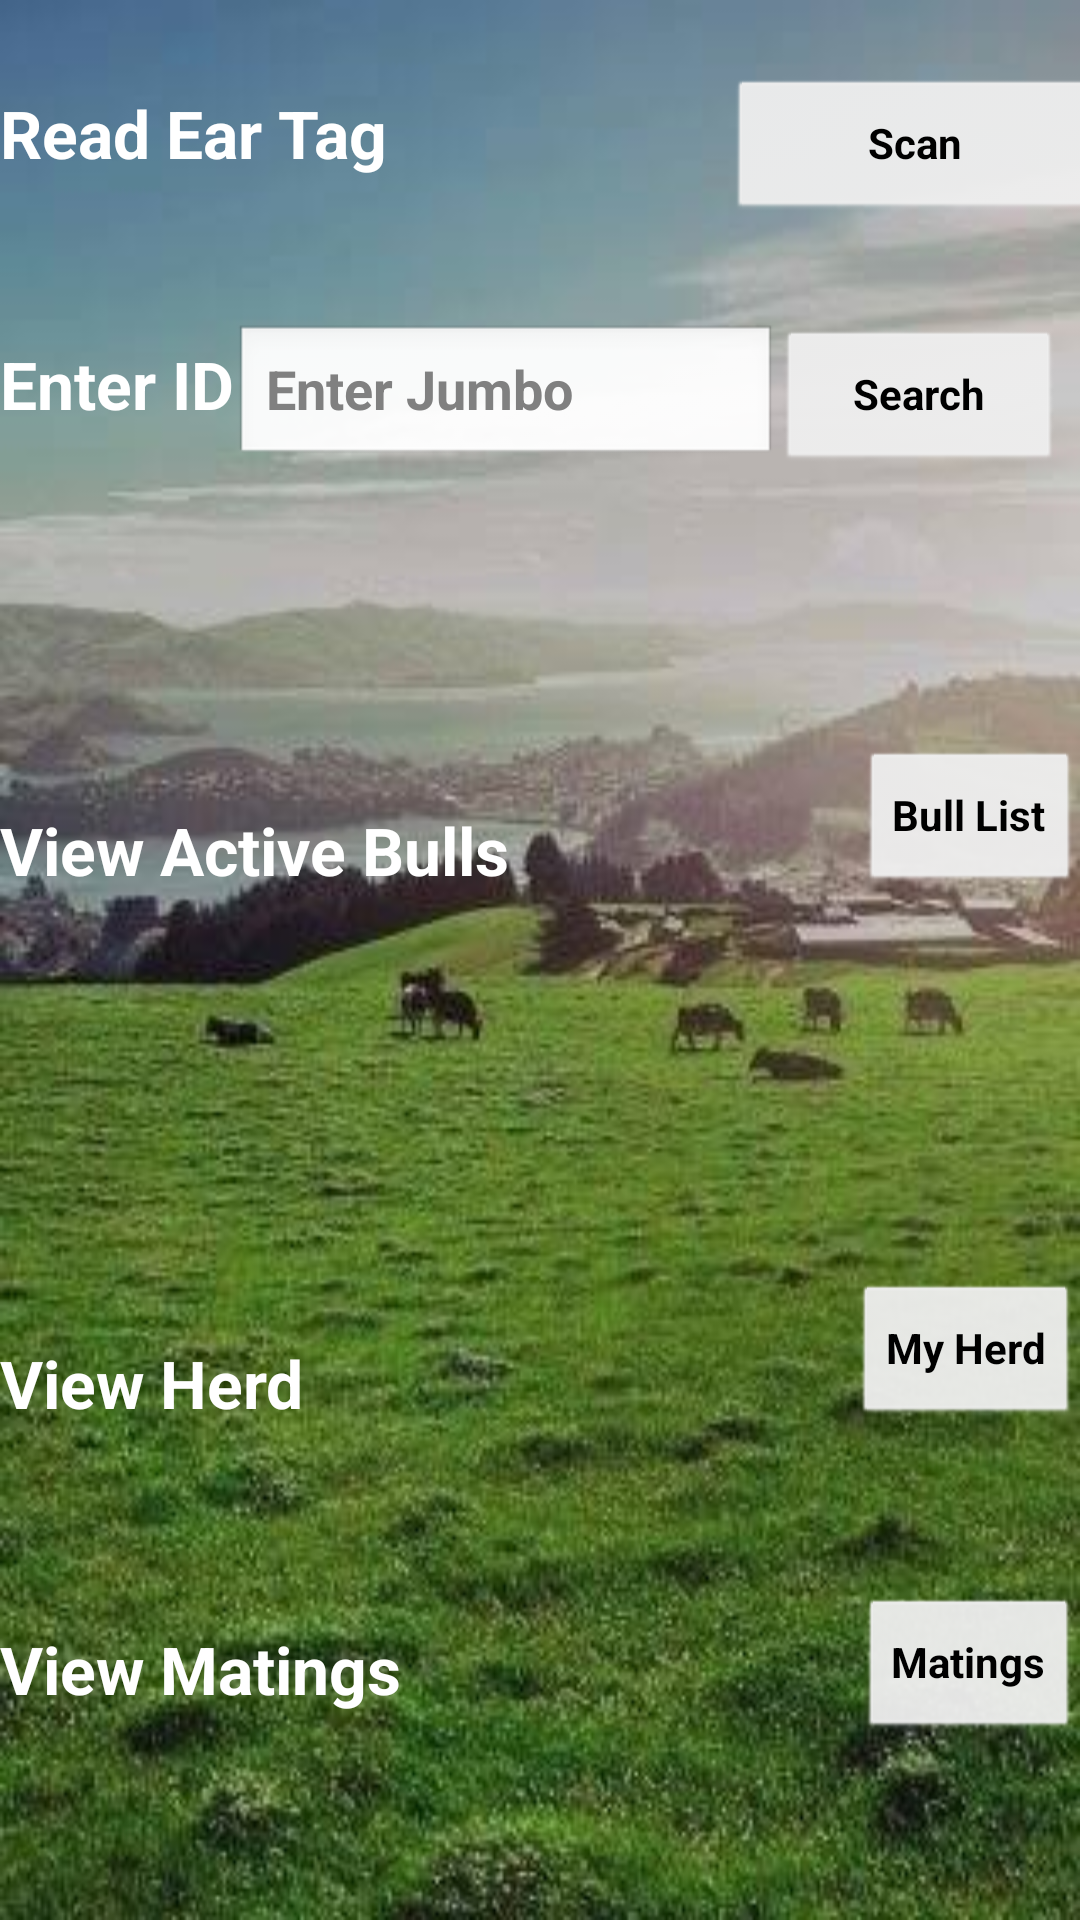

Write the Android layout XML for this screen, with the resource values it uses.
<!-- AndroidManifest.xml: application theme AppTheme -->
<!-- res/layout/hello.xml -->
<?xml version="1.0" encoding="utf-8"?>
<LinearLayout
		android:orientation="vertical"
		android:layout_width="fill_parent"
		android:layout_height="fill_parent"
		xmlns:android="http://schemas.android.com/apk/res/android"
		android:weightSum="1"
		android:background="@drawable/splash2"
		android:id="@+id/lay1">
	<LinearLayout
			android:orientation="vertical"
			android:layout_width="match_parent"
			android:layout_height="26dp" android:layout_gravity="center_horizontal">
	</LinearLayout>
	<LinearLayout
			android:orientation="horizontal"
			android:layout_width="fill_parent"
			android:layout_height="82dp"
			android:id="@+id/lay"
			android:weightSum="1">
		<TextView android:layout_width="wrap_content"
				  android:layout_height="37dp"
				  android:textAppearance="?android:attr/textAppearanceLarge"
				  android:text="Read Ear Tag             "
				  android:textStyle="bold"
				  android:id="@+id/textView3"
				  android:layout_weight="0.41" android:textColor="#FFFFFF"/>
		<Button
				android:layout_width="wrap_content"
				android:layout_height="wrap_content"
				android:text="Scan"
				android:textStyle="bold"
				android:onClick="scanNow"
				android:id="@+id/scanButn"
				android:layout_weight="0.67" android:backgroundTint="#eeeeee"/>
	</LinearLayout>
	<LinearLayout
			android:orientation="horizontal"
			android:layout_width="match_parent"
			android:layout_height="80dp"
			android:weightSum="1"
			android:id="@+id/lay2">
		<TextView
                android:layout_width="wrap_content"
                android:layout_height="41dp"
                android:textAppearance="?android:attr/textAppearanceLarge"
                android:text="Enter ID"
				android:textStyle="bold"
                android:id="@+id/textView"
				android:textColor="#FFFFFF"/>
		<EditText
				android:layout_width="wrap_content"
				android:layout_height="wrap_content"
				android:hint="Enter Jumbo"
				android:maxLength="3"
				android:textStyle="bold"
				android:id="@+id/editText2" android:layout_weight="0.91"
				android:numeric="integer" android:focusable="true"/>
		<Button
                android:layout_width="95dp"
                android:layout_height="wrap_content"
                android:text="Search"
				android:textStyle="bold"
                android:onClick="search"
                android:id="@+id/button"
				android:backgroundTint="#eeeeee"/>
	</LinearLayout>

	<LinearLayout
			android:orientation="horizontal"
			android:layout_width="match_parent"
			android:layout_height="wrap_content" android:weightSum="1" android:layout_weight="0.07">
	</LinearLayout>
	<LinearLayout
			android:orientation="horizontal"
			android:layout_width="match_parent"
			android:layout_height="wrap_content" android:layout_weight="0.21">
	</LinearLayout>
	<RelativeLayout
			android:layout_width="match_parent"
			android:layout_height="wrap_content" android:id="@+id/rty" android:layout_weight="0.52">
		<TextView
				android:layout_width="204dp"
				android:layout_height="wrap_content"
				android:textAppearance="?android:attr/textAppearanceLarge"
				android:text="View Active Bulls          "
				android:textStyle="bold"
				android:id="@+id/textView48"
				android:layout_alignBottom="@+id/button2" android:layout_alignParentStart="true"
				android:textColor="#ffffff"/>
		<Button android:layout_width="wrap_content"
				android:layout_height="wrap_content"
				android:text="Bull List"
				android:textStyle="bold"
				android:onClick="bullList"
				android:id="@+id/button2"
				android:layout_weight="0.50"
				android:backgroundTint="#eeeeee"
				android:layout_alignParentTop="true" android:layout_alignParentEnd="true"/>
	</RelativeLayout>
	<RelativeLayout
			android:layout_width="match_parent"
			android:layout_height="104dp" android:layout_gravity="center_horizontal">
		<TextView
				android:layout_width="wrap_content"
				android:layout_height="wrap_content"
				android:textAppearance="?android:attr/textAppearanceLarge"
				android:text="View Herd                    "
				android:textStyle="bold"
				android:id="@+id/textView63"
				android:layout_marginTop="33dp"
				android:layout_alignParentTop="true" android:layout_alignParentStart="true" android:textColor="#FFFFFF"/>
		<Button
				android:layout_width="wrap_content"
				android:layout_height="wrap_content"
				android:text="My Herd"
				android:textStyle="bold"
				android:onClick="MyHerd"
				android:id="@+id/button10" android:layout_gravity="right"
				android:visibility="visible" android:backgroundTint="#eeeeee"
				android:layout_alignBottom="@+id/textView63" android:layout_alignParentEnd="true"/>
	</RelativeLayout>
	<RelativeLayout
			android:layout_width="match_parent"
			android:layout_height="78dp" android:layout_gravity="center_horizontal">
		<TextView
				android:layout_width="wrap_content"
				android:layout_height="wrap_content"
				android:textAppearance="?android:attr/textAppearanceLarge"
				android:text="View Matings"
				android:textStyle="bold"
				android:id="@+id/textView102"
				android:layout_centerVertical="true"
				android:layout_alignParentStart="true" android:textColor="#FFFFFF"/>
		<Button
				android:layout_width="wrap_content"
				android:layout_height="wrap_content"
				android:text="Matings"
				android:textStyle="bold"
				android:onClick="ViewMatings"
				android:backgroundTint="#eeeeee"
				android:id="@+id/button4"
				android:layout_centerVertical="true"
				android:layout_alignParentEnd="true"/>
	</RelativeLayout>
</LinearLayout>
<!-- resources referenced by this layout -->
<resources>
  <!-- drawable splash2: jpg bitmap (drawable-hdpi, 26920 bytes) -->
  <style name="AppTheme" parent="AppBaseTheme">
          
      </style>
  <style name="AppBaseTheme" parent="android:Theme.Light">
          
      </style>
</resources>
